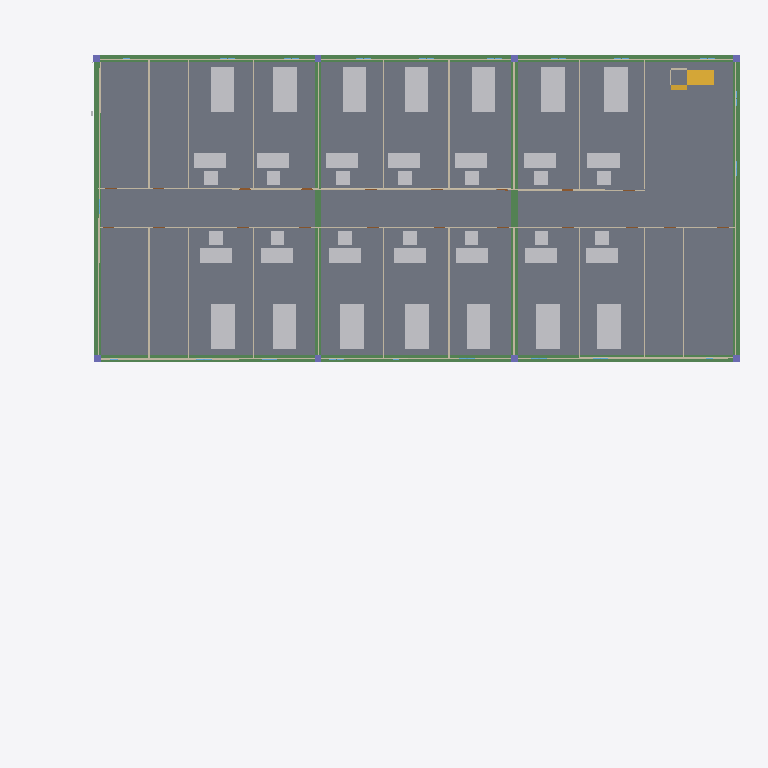
Plan cut of the same IFC building model at storey 'First_Floor' (level 3.00 m, cut at 4.40 m), seen from above with north up, elements coloured by IFC class: 42 other elements (light grey), 27 walls (beige), 10 beams (green), 8 columns (violet), 2 slabs (grey), 2 stair flights (yellow). Cut surfaces are drawn darker.
Extent 54.6 m × 50.4 m × 21.1 m (x, y, z). Storeys (8): Ground_Floor at 0.00 m; First_Floor at 3.00 m; Second_Floor at 6.00 m; Third_Floor at 9.00 m; Fourth_Floor at 12.00 m; Fifth_Floor at 15.00 m; Sixth_Floor at 18.00 m; Roof at 21.00 m. Elements (2023): 566 IfcPipeSegment, 314 IfcFurniture, 268 IfcWindow, 229 IfcDuctSegment, 191 IfcWall, 143 IfcPipeFitting, 142 IfcDoor, 70 IfcBeam, 56 IfcColumn, 16 IfcDuctFitting, 16 IfcSlab, 12 IfcStairFlight.

HEADER;
FILE_DESCRIPTION(('ViewDefinition[DesignTransferView]'),'2;1');
FILE_NAME('capstone-starter-template.ifc','2025-11-13T15:56:45+08:00',(''),(''),'IfcOpenShell 0.8.3-post1','Bonsai 0.8.3-post1','Nobody');
FILE_SCHEMA(('IFC4'));
ENDSEC;
DATA;
#1=IFCPROJECT('1SPtoEchz7fPQBQBcyUTJk',$,'My Project',$,$,$,$,(#14,#26),#9);
#31=IFCSITE('0RosWcv3n4afUyNcutV5ex',$,'My Site',$,$,#54,$,$,$,$,$,$,$,$);
#37=IFCBUILDING('3MtCAwxjbFbhXsa6K7PZVA',$,'My Building',$,$,#60,$,$,$,$,$,$);
#43=IFCBUILDINGSTOREY('0Wrb2J0krBd9vOYDMdT9cE',$,'Ground_Floor',$,$,#66,$,$,$,$);
#67=IFCBUILDINGSTOREY('1Zs1zOgE15wReqU4IPA1M_',$,'First_Floor',$,$,#88,$,$,$,$);
#36684=IFCBUILDINGSTOREY('3uNCRfEmDEoxDFWfVoYLG6',$,'Second_Floor',$,$,#36705,$,$,$,$);
#36706=IFCBUILDINGSTOREY('1s7jEpocjB19FQSAjvBMZZ',$,'Third_Floor',$,$,#36778,$,$,$,$);
#36723=IFCBUILDINGSTOREY('1i4sgIMA9Bbx6TYr3yG2fc',$,'Fourth_Floor',$,$,#36788,$,$,$,$);
#36740=IFCBUILDINGSTOREY('0s12ZLm1D1pelIvyXzQQ5B',$,'Fifth_Floor',$,$,#36793,$,$,$,$);
#36757=IFCBUILDINGSTOREY('2N83xsrC9DDAw$w0kJVVof',$,'Sixth_Floor',$,$,#36798,$,$,$,$);
#157909=IFCBUILDINGSTOREY('03qEoNnRL9BfDBe6UM4AJI',$,'Roof',$,$,#157930,$,$,$,$);
#5502=IFCSLAB('0hwPAuo9H1nu97sgMqW93F',$,'Slab',$,$,#5509,#5516,$,$);
#9804=IFCBEAM('1paBn45dH2YeJyaU8srGnt',$,'Beam',$,$,#9830,#9815,$,$);
#9716=IFCBEAM('1gaIEog9n3JOehAMF4X$9l',$,'Beam',$,$,#9954,#9727,$,$);
#9831=IFCBEAM('2xJIkMSbj7hg$Im4MFnjNp',$,'Beam',$,$,#9857,#9842,$,$);
#9858=IFCBEAM('10m5pUaqf02vCThu_7IsB7',$,'Beam',$,$,#9974,#9869,$,$);
#88727=IFCBEAM('2PxSawTMrDnxLiEqlpW4y8',$,'Beam',$,$,#113332,#88738,$,$);
#9649=IFCBEAM('2UfF_nzQXAwfed83sNcDtX',$,'Beam',$,$,#9939,#9661,$,$);
#9782=IFCBEAM('3r_Q2FYdj6N8hW$C4VA7Py',$,'Beam',$,$,#9969,#9793,$,$);
#9738=IFCBEAM('0oVqYXbfv0wRJxvhLm2w7X',$,'Beam',$,$,#9959,#9749,$,$);
#9760=IFCBEAM('3Tv7MKFJL7QfuLs6hitDC7',$,'Beam',$,$,#9964,#9771,$,$);
#9672=IFCBEAM('1Djf92avD3XPWHBappZlbK',$,'Beam',$,$,#9944,#9683,$,$);
#18381=IFCFURNITURE('20XBHKRM12LA6JRt364287',$,'Furniture',$,$,#22682,#18394,$,$);
#18367=IFCFURNITURE('2zZk3Vdtb8OOFyzl66g6L8',$,'Furniture',$,$,#22677,#18380,$,$);
#18493=IFCFURNITURE('29_hcNiNv07uW37qfQGr4Q',$,'Furniture',$,$,#22712,#18506,$,$);
#18479=IFCFURNITURE('23Zg5WB_DCCwrGKAMqxhWl',$,'Furniture',$,$,#22707,#18492,$,$);
#18833=IFCFURNITURE('2QS$ZGmHDDlvOEStS_OjKQ',$,'Furniture',$,$,#19162,#18846,$,$);
#18871=IFCFURNITURE('0vIvwgiNzCseUwnoLqCdpd',$,'Furniture',$,$,#22792,#18884,$,$);
#18928=IFCFURNITURE('2DpVbtKXzF9xb0gE_$dEhN',$,'Furniture',$,$,#19057,#18941,$,$);
#18985=IFCFURNITURE('3ckPi52wD89gfU08zkeEtT',$,'Furniture',$,$,#22807,#18998,$,$);
#18395=IFCFURNITURE('2EAc4v64zERg_YIT8i2wq0',$,'Furniture',$,$,#22687,#18408,$,$);
#18409=IFCFURNITURE('2qnoy8j2T8fgQ9_7MngqP9',$,'Furniture',$,$,#19142,#18422,$,$);
#18549=IFCFURNITURE('0tqKwFACT1MAnfFh6vunt5',$,'Furniture',$,$,#22727,#18562,$,$);
#18678=IFCFURNITURE('26XaaG9Un449JTKgGZMg6H',$,'Furniture',$,$,#22757,#18691,$,$);
#18692=IFCFURNITURE('2BfrF8h7f98O3yRJI80CnL',$,'Furniture',$,$,#22762,#18705,$,$);
#18734=IFCFURNITURE('2LJD8kJMb2AP0amQ9gaWJA',$,'Furniture',$,$,#19207,#18747,$,$);
#4098=IFCWALL('1t5ppH0OjAIeAONswyobuJ',$,'Wall',$,$,#4250,#4104,$,$);
#4048=IFCWALL('3Kfzp8nzfFvfpZREnMfrfr',$,'Wall',$,$,#4059,#4054,$,$);
#5524=IFCWALL('0kLUV5beH8luWxLMHAZ3hp',$,'Wall',$,$,#5535,#5530,$,$);
#4296=IFCWALL('0GtWbwaB5DGglkcC$07e8t',$,'Wall',$,$,#4307,#4302,$,$);
#19004=IFCFURNITURE('1CADgxAavDKgcOvX8HJsUk',$,'Furniture',$,$,#22812,#19017,$,$);
#18353=IFCFURNITURE('0bToHJoA18temJPv4sT58M',$,'Furniture',$,$,#22672,#18366,$,$);
#18465=IFCFURNITURE('0Y1zpQRqj7o8AN6VK1tOs5',$,'Furniture',$,$,#22702,#18478,$,$);
#18521=IFCFURNITURE('1Pz2aqhIj1$uwSWO6thURY',$,'Furniture',$,$,#22722,#18534,$,$);
#18507=IFCFURNITURE('2w9PlJPYz6$wirpOyvzkQy',$,'Furniture',$,$,#22717,#18520,$,$);
#18535=IFCFURNITURE('0VWk3Stbb4ihGIvKEeitwZ',$,'Furniture',$,$,#19037,#18548,$,$);
#18664=IFCFURNITURE('2q4kt80Mv0JgBuK1sCqS3H',$,'Furniture',$,$,#22752,#18677,$,$);
#18650=IFCFURNITURE('0doncYS2vBRP0kCCCXY2mH',$,'Furniture',$,$,#22747,#18663,$,$);
#18762=IFCFURNITURE('1hgfKFiVD0aAIRRVxbEVca',$,'Furniture',$,$,#22782,#18775,$,$);
#18748=IFCFURNITURE('3i_Die7iP8WfdvvZ0aR$ON',$,'Furniture',$,$,#22777,#18761,$,$);
#18776=IFCFURNITURE('0NTtGZNCzAbQyV9kexEBe1',$,'Furniture',$,$,#19132,#18789,$,$);
#18814=IFCFURNITURE('20wAjWhgv8O886zTD8pmu2',$,'Furniture',$,$,#19227,#18827,$,$);
#18890=IFCFURNITURE('1SgsTZ7nb6cOMzw0jY2XyT',$,'Furniture',$,$,#22797,#18903,$,$);
#18947=IFCFURNITURE('2OOO3x3tfBjQvkTNtR0fv0',$,'Furniture',$,$,#19077,#18960,$,$);
#30850=IFCSTAIRFLIGHT('1rtBFxyYb5Ee7HQRjxS9rL',$,'StairFlight',$,$,#30993,#30863,$,$,$,$,$,$);
#18153=IFCWALL('0uxPaER1n4aBV7Sm0lfpL9',$,'Wall',$,$,#18164,#18159,$,$);
#4073=IFCWALL('1Lo6t2Vdv3XA5IqQzupEUd',$,'Wall',$,$,#4218,#4079,$,$);
#2748=IFCWALL('3vxXqqr3j7r9QesljBLcJy',$,'Wall',$,$,#2790,#2754,$,$);
#3279=IFCWALL('3QhTi8eN134PCYNVD2YVTN',$,'Wall',$,$,#3399,#3290,$,$);
#4357=IFCWALL('3svpq8lhr6vQ7htRVr0V9b',$,'Wall',$,$,#5616,#4368,$,$);
#4922=IFCWALL('3evRQQ_WH27x_O_479sIHg',$,'Wall',$,$,#5012,#4933,$,$);
#3400=IFCWALL('2uJOaJE3r4B8V3RSXa5eeF',$,'Wall',$,$,#3550,#3411,$,$);
#5119=IFCWALL('3U9HXuYfzDSgrI0ER2lGVu',$,'Wall',$,$,#5264,#5130,$,$);
#30871=IFCSLAB('1T1FknOpD99RabR4ruRC3P',$,'Slab',$,$,#30998,#30882,$,$);
#18325=IFCFURNITURE('0CJj5Uh_r6mfVvegPM_Cs6',$,'Furniture',$,$,#22667,#18338,$,$);
#18339=IFCFURNITURE('2uR3XuSnDFxfyyTUV1QcwL',$,'Furniture',$,$,#19087,#18352,$,$);
#18451=IFCFURNITURE('0fX1rsHAf9dxDbWYr_qhVL',$,'Furniture',$,$,#22697,#18464,$,$);
#18437=IFCFURNITURE('052ZAswjz9Vxs7rzrgivOI',$,'Furniture',$,$,#22692,#18450,$,$);
#18608=IFCFURNITURE('0AOMsV5b5Ev8CNTIfgiMZo',$,'Furniture',$,$,#22732,#18621,$,$);
#18622=IFCFURNITURE('3GQ7zruH1EdAQEKE9g1kQr',$,'Furniture',$,$,#22737,#18635,$,$);
#18636=IFCFURNITURE('07zC1bwL98OgdfTw85dAa9',$,'Furniture',$,$,#22742,#18649,$,$);
#18852=IFCFURNITURE('3wHCvR5Df0$gGB5_9P$Y4X',$,'Furniture',$,$,#22787,#18865,$,$);
#18909=IFCFURNITURE('2mokMAE21DKwbLs0hG6P7Y',$,'Furniture',$,$,#19182,#18922,$,$);
#18966=IFCFURNITURE('2jby2$3Cz9N8V2fQhlNekp',$,'Furniture',$,$,#22802,#18979,$,$);
#1349=IFCWALL('0qdOx8571CfuvMa2s1eo5G',$,'Wall',$,$,#5566,#1360,$,$);
#9513=IFCCOLUMN('3zkFO3$_nCWgKQQiwOZ3WV',$,'Column',$,$,#9520,#9524,$,$);
#17895=IFCCOLUMN('0UBRA_iXn3EBrgVLcl9R1I',$,'Column',$,$,#17902,#17906,$,$);
#17917=IFCCOLUMN('3xg9IQvZ18VRPhN4HoUi59',$,'Column',$,$,#17924,#17928,$,$);
ENDSEC;
